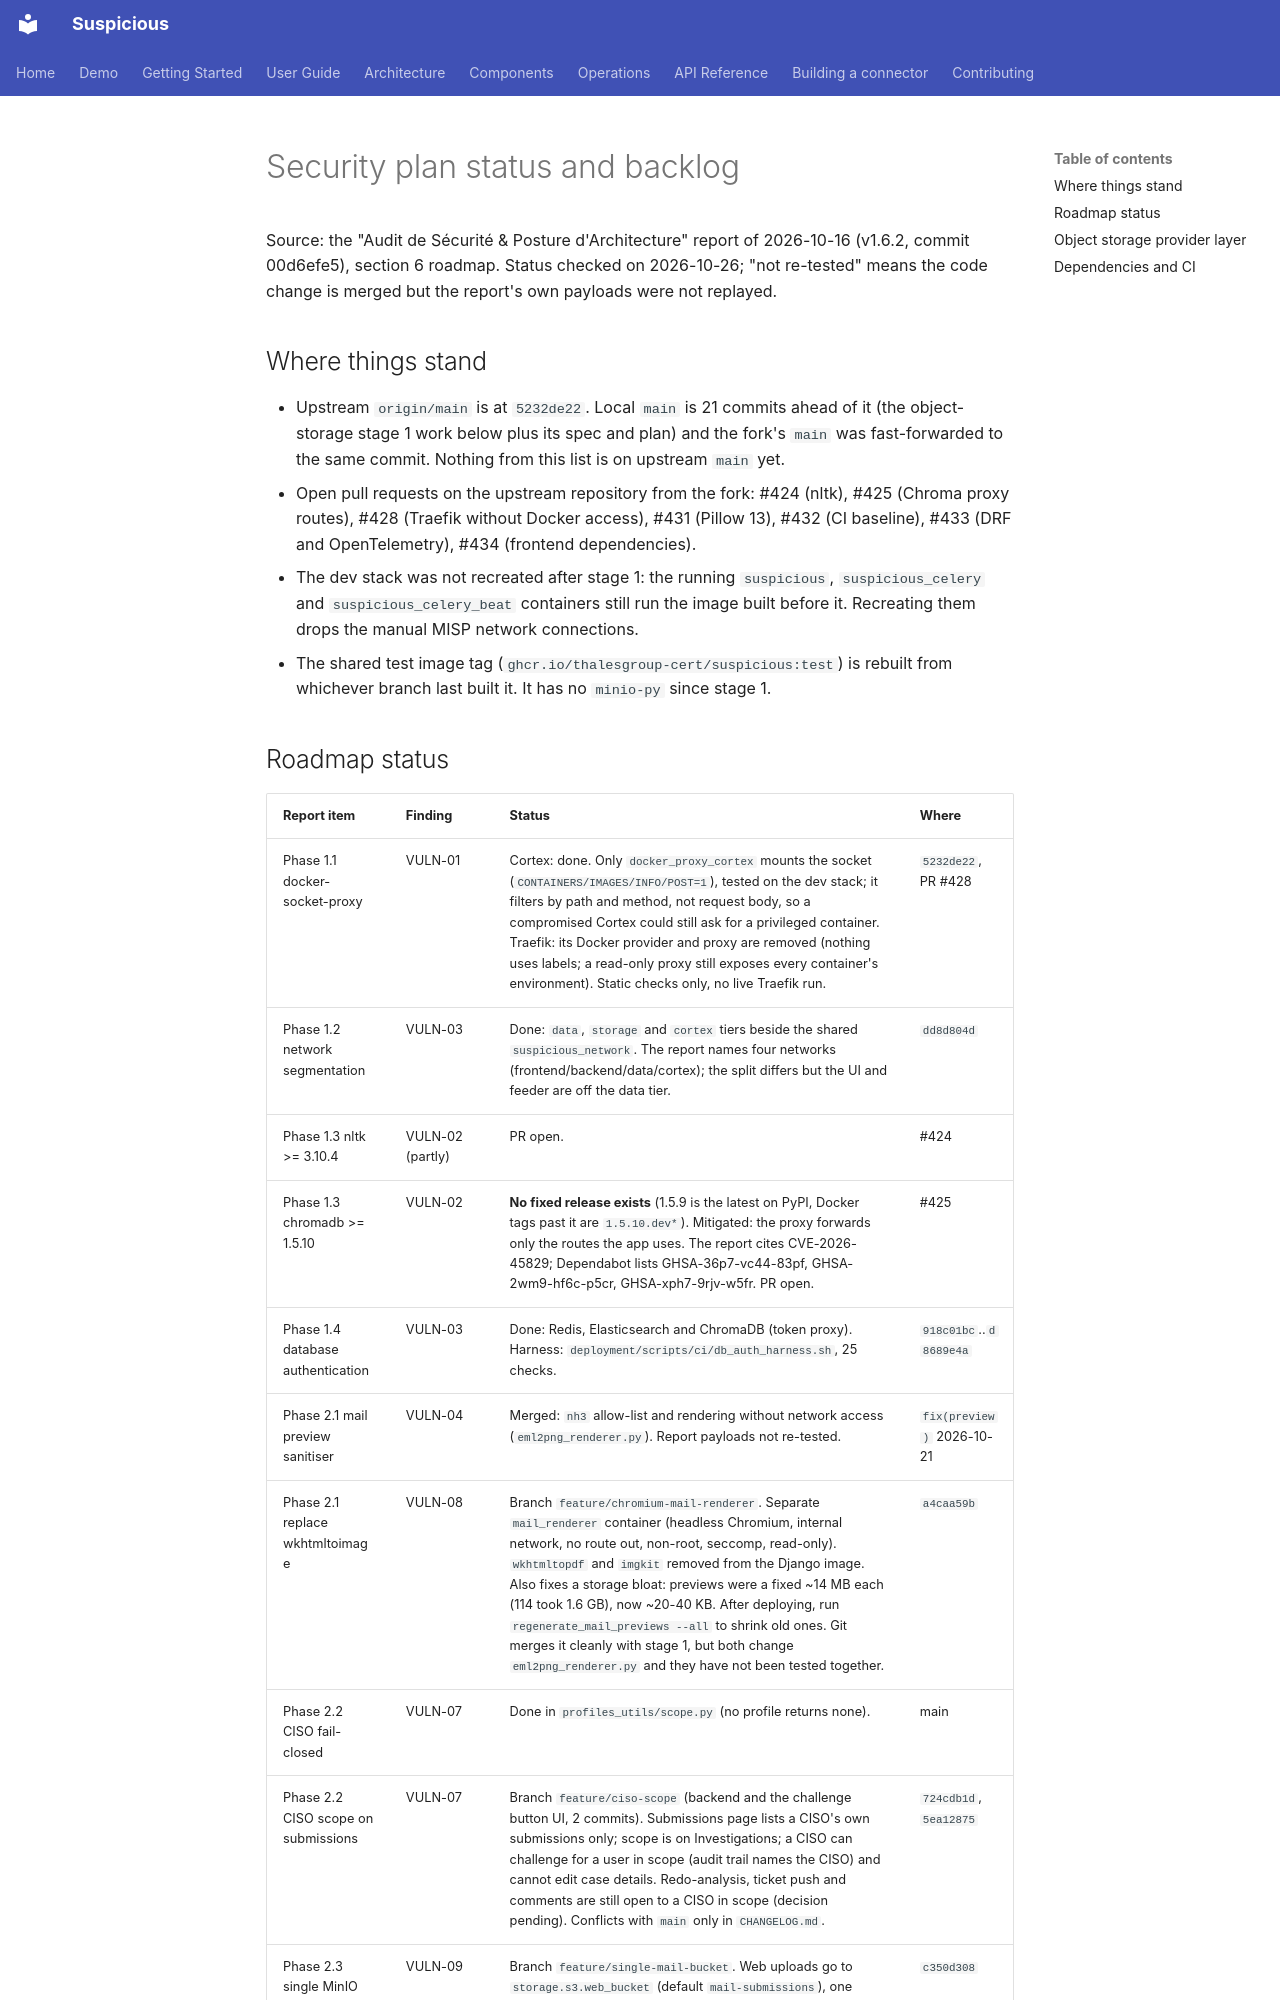

repository: thalesgroup-cert/suspicious · page: plans/security-backlog/index.html · generator: mkdocs

# Security plan status and backlog

Source: the "Audit de Sécurité & Posture d'Architecture" report of 2026-10-16
(v1.6.2, commit 00d6efe5), section 6 roadmap. Status checked on 2026-10-26;
"not re-tested" means the code change is merged but the report's own payloads
were not replayed.

## Where things stand

- Upstream `origin/main` is at `5232de22`. Local `main` is 21 commits ahead of it
  (the object-storage stage 1 work below plus its spec and plan) and the fork's
  `main` was fast-forwarded to the same commit. Nothing from this list is on
  upstream `main` yet.
- Open pull requests on the upstream repository from the fork: #424 (nltk), #425
  (Chroma proxy routes), #428 (Traefik without Docker access), #431 (Pillow 13),
  #432 (CI baseline), #433 (DRF and OpenTelemetry), #434 (frontend dependencies).
- The dev stack was not recreated after stage 1: the running `suspicious`,
  `suspicious_celery` and `suspicious_celery_beat` containers still run the image
  built before it. Recreating them drops the manual MISP network connections.
- The shared test image tag (`ghcr.io/thalesgroup-cert/suspicious:test`) is rebuilt
  from whichever branch last built it. It has no `minio-py` since stage 1.
